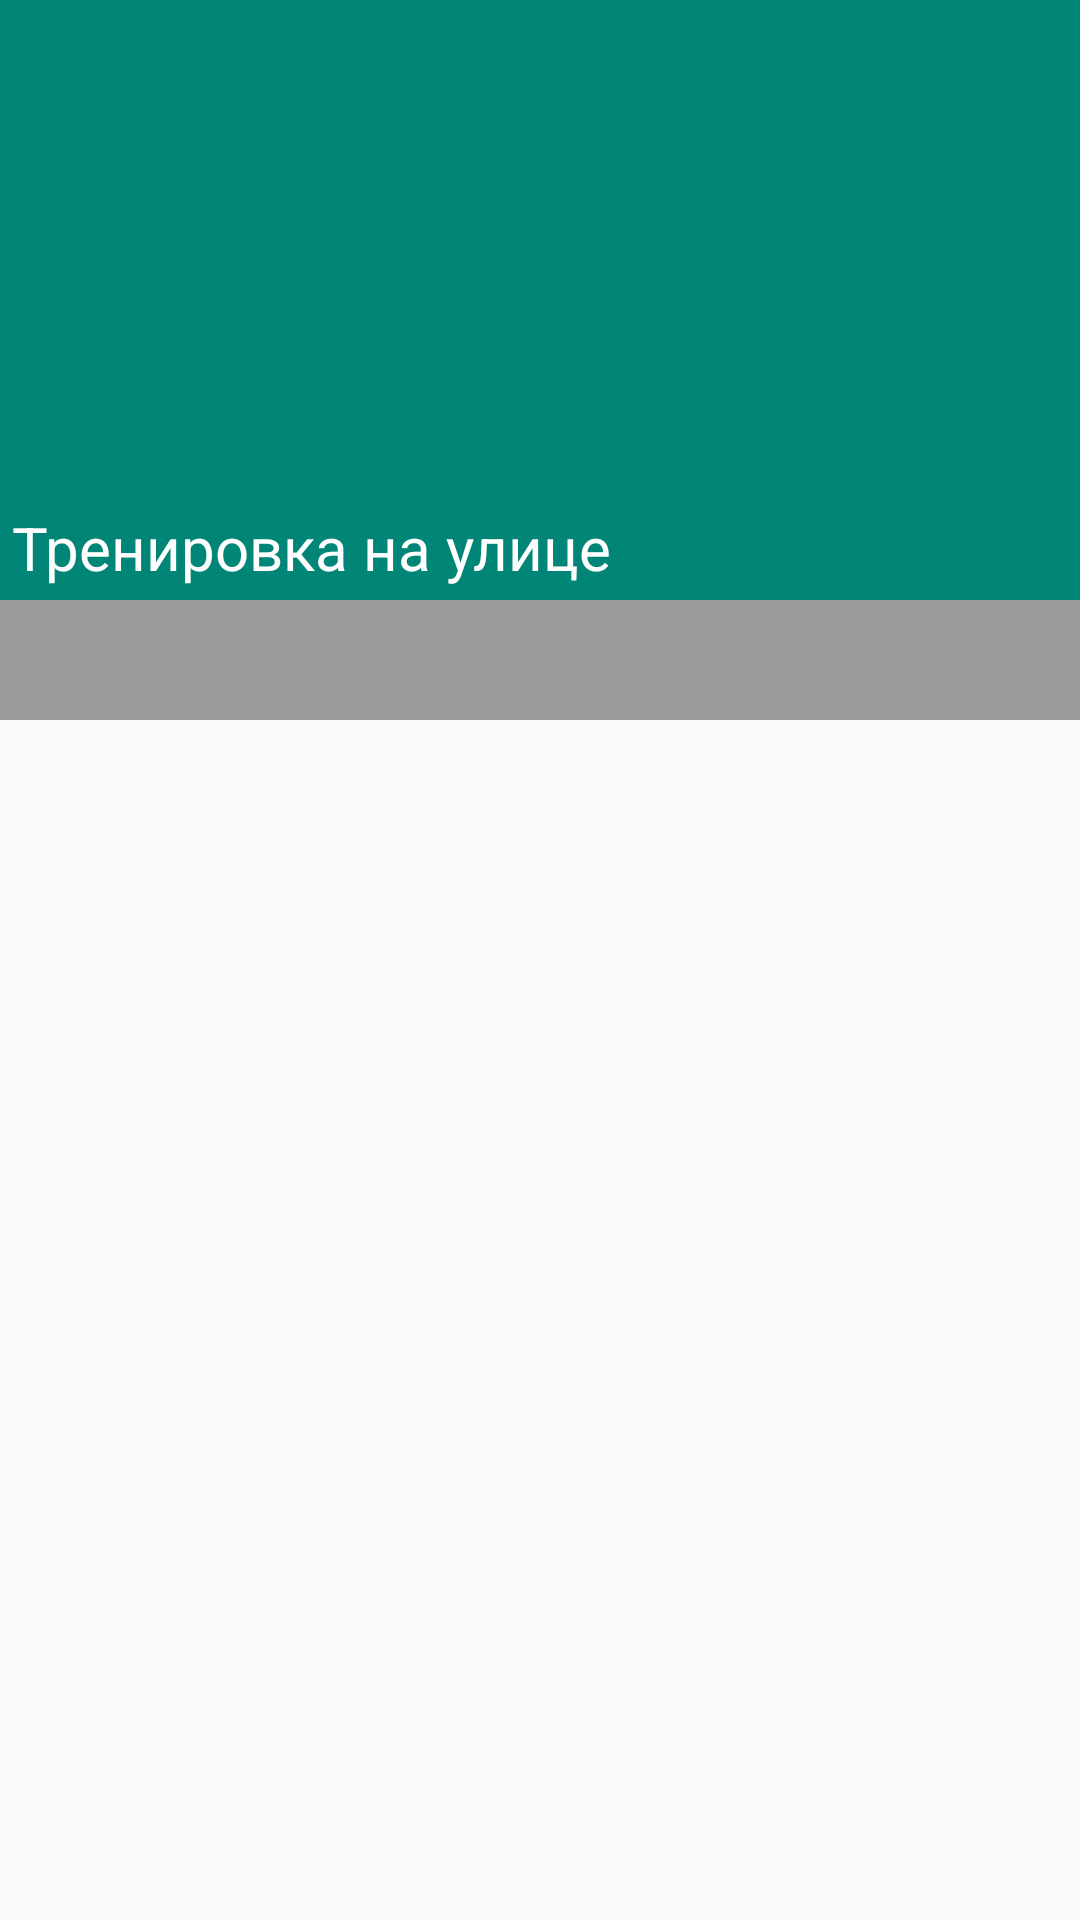

Reconstruct the res/layout file that produces this screen, plus the resources it refers to.
<!-- AndroidManifest.xml: application theme AppTheme.NoActionBar -->
<!-- res/layout/train_home_layout.xml -->
<?xml version="1.0" encoding="utf-8"?>
<androidx.coordinatorlayout.widget.CoordinatorLayout
    xmlns:android="http://schemas.android.com/apk/res/android"
    android:layout_width="match_parent"
    android:layout_height="match_parent"
    xmlns:app="http://schemas.android.com/apk/res-auto">

    <com.google.android.material.appbar.AppBarLayout
        android:id="@+id/abExpPhoto"
        android:layout_width="match_parent"
        android:layout_height="wrap_content"
        android:theme="@style/ThemeOverlay.AppCompat.Dark.ActionBar"
        android:fitsSystemWindows="true"
        >

        <com.google.android.material.appbar.CollapsingToolbarLayout
            android:id="@+id/CollTolBar"
            android:layout_width="match_parent"
            android:layout_height="match_parent"
            app:layout_scrollFlags="scroll|exitUntilCollapsed"
            android:fitsSystemWindows="true"
            app:expandedTitleMarginStart="48dp"
            app:expandedTitleMarginEnd="64dp"
            >

            <androidx.constraintlayout.widget.ConstraintLayout
                android:layout_width="match_parent"
                android:layout_height="200dp">
                <ImageView
                    android:id="@+id/ivBackdropTrain"
                    android:layout_width="match_parent"
                    android:layout_height="200dp"
                    android:scaleType="centerCrop"
                    android:fitsSystemWindows="true"
                    android:src="@drawable/home_train_free"
                    app:layout_collapseMode="parallax"
                    app:layout_constraintLeft_toLeftOf="parent"
                    app:layout_constraintTop_toTopOf="parent"
                    app:layout_constraintBottom_toBottomOf="parent"
                    app:layout_constraintRight_toRightOf="parent"
                    />
                <TextView
                    android:id="@+id/tvTextProgram"
                    style="@style/HighLayoutText"
                    android:layout_width="wrap_content"
                    android:layout_height="wrap_content"
                    android:text="@string/train_in_street"
                    android:textColor="@color/white"
                    app:layout_constraintBottom_toBottomOf="parent"
                    app:layout_constraintLeft_toLeftOf="parent"
                    />
            </androidx.constraintlayout.widget.ConstraintLayout>

            <androidx.appcompat.widget.Toolbar
                android:id="@+id/tbToolBar"
                android:layout_width="match_parent"
                android:layout_height="0dp"
                app:popupTheme="@style/ThemeOverlay.AppCompat.Light"
                app:layout_collapseMode="pin"
                app:layout_scrollFlags="scroll|snap"
                />

        </com.google.android.material.appbar.CollapsingToolbarLayout>
        <com.google.android.material.tabs.TabLayout
            android:id="@+id/tabDiffTrainHome"
            android:layout_width="match_parent"
            android:layout_height="40dp"
            android:background="@color/colorForToolBar"
            app:tabIndicatorColor="@color/white"
            app:tabIndicatorHeight="6dp"
            app:tabMode="fixed"
            />

    </com.google.android.material.appbar.AppBarLayout>



    <androidx.viewpager.widget.ViewPager
        android:id="@+id/vpProgramTrainHome"
        android:layout_width="match_parent"
        android:layout_height="wrap_content"
        android:layout_weight="1"
        app:layout_behavior="@string/appbar_scrolling_view_behavior"

        />
</androidx.coordinatorlayout.widget.CoordinatorLayout>
<!-- resources referenced by this layout -->
<resources>
  <color name="colorForToolBar">#9A9A98</color>
  <color name="white">#FFFFFF</color>
  <string name="train_in_street">Тренировка на улице</string>
  <style name="HighLayoutText">
          <item name="android:textColor">@color/mainColorText</item>
          <item name="android:textSize">20sp</item>
          <item name="android:layout_margin">4dp</item>
      </style>
  <style name="AppTheme.NoActionBar">
          <item name="windowActionBar">false</item>
          <item name="windowNoTitle">true</item>
      </style>
  <color name="mainColorText">#5F4643</color>
</resources>
